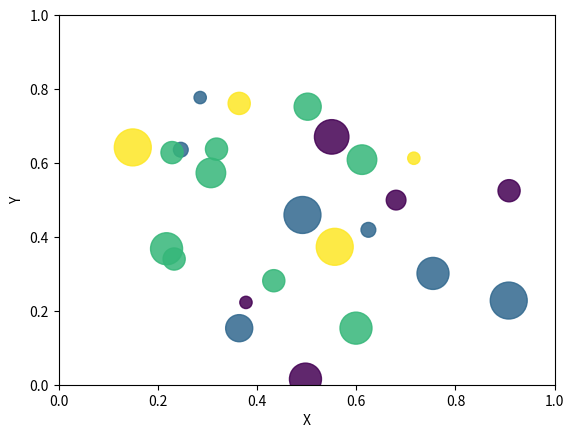

Here is the Python script that generated this plot:
import math
import random
import matplotlib.pyplot as plt

no_of_balls = 25
x = [random.triangular() for i in range(no_of_balls)]
y = [random.gauss(0.5, 0.25) for i in range(no_of_balls)]
colors = [random.randint(1, 4) for i in range(no_of_balls)]
areas = [math.pi * random.randint(5, 15)**2 for i in range(no_of_balls)]

plt.figure()
plt.scatter(x, y, s=areas, c=colors, alpha=0.85)
plt.axis([0.0, 1.0, 0.0, 1.0])
plt.xlabel("X")
plt.ylabel("Y")
plt.show()
